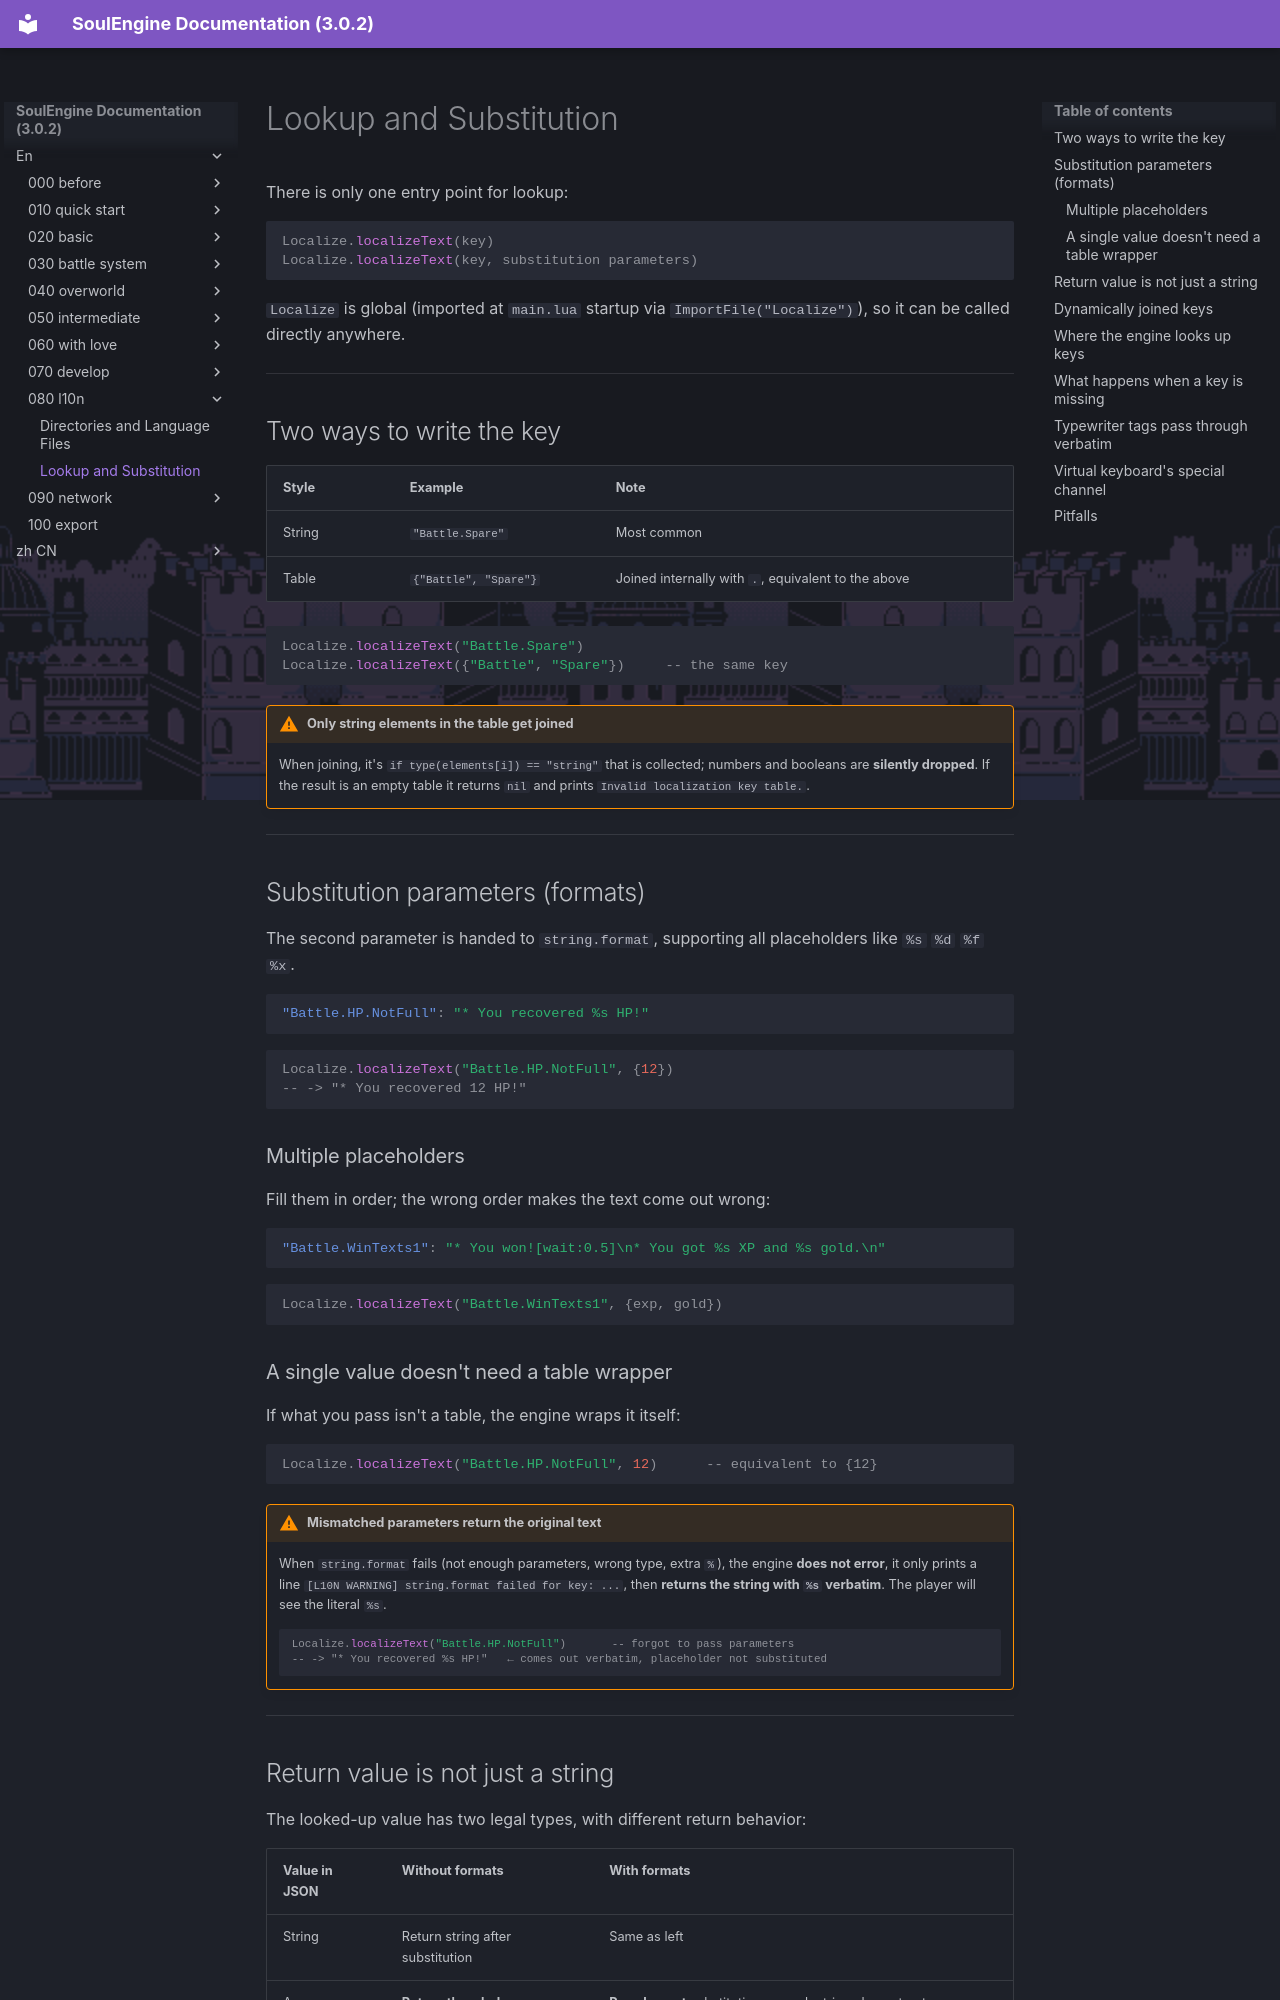

repository: AnskiyyRenew/SoulEngine-Documentation · page: en/080_l10n/010_usage/index.html · generator: mkdocs

---
title: Lookup and Substitution
---

There is only one entry point for lookup:

```lua
Localize.localizeText(key)
Localize.localizeText(key, substitution parameters)
```

`Localize` is global (imported at `main.lua` startup via `ImportFile("Localize")`), so it can be called directly anywhere.

---

## Two ways to write the key

| Style | Example | Note |
|---|---|---|
| String | `"Battle.Spare"` | Most common |
| Table | `{"Battle", "Spare"}` | Joined internally with `.`, equivalent to the above |

```lua
Localize.localizeText("Battle.Spare")
Localize.localizeText({"Battle", "Spare"})     -- the same key
```

!!! warning "Only string elements in the table get joined"
    When joining, it's `if type(elements[i]) == "string"` that is collected; numbers and booleans are **silently dropped**. If the result is an empty table it returns `nil` and prints `Invalid localization key table.`.

---

## Substitution parameters (formats)

The second parameter is handed to `string.format`, supporting all placeholders like `%s` `%d` `%f` `%x`.

```json
"Battle.HP.NotFull": "* You recovered %s HP!"
```

```lua
Localize.localizeText("Battle.HP.NotFull", {12})
-- -> "* You recovered 12 HP!"
```

### Multiple placeholders

Fill them in order; the wrong order makes the text come out wrong:

```json
"Battle.WinTexts1": "* You won![wait:0.5]\n* You got %s XP and %s gold.\n"
```

```lua
Localize.localizeText("Battle.WinTexts1", {exp, gold})
```

### A single value doesn't need a table wrapper

If what you pass isn't a table, the engine wraps it itself:

```lua
Localize.localizeText("Battle.HP.NotFull", 12)      -- equivalent to {12}
```

!!! warning "Mismatched parameters return the original text"
    When `string.format` fails (not enough parameters, wrong type, extra `%`), the engine **does not error**, it only prints a line `[L10N WARNING] string.format failed for key: ...`, then **returns the string with `%s` verbatim**. The player will see the literal `%s`.

    ```lua
    Localize.localizeText("Battle.HP.NotFull")       -- forgot to pass parameters
    -- -> "* You recovered %s HP!"   ← comes out verbatim, placeholder not substituted
    ```

---
